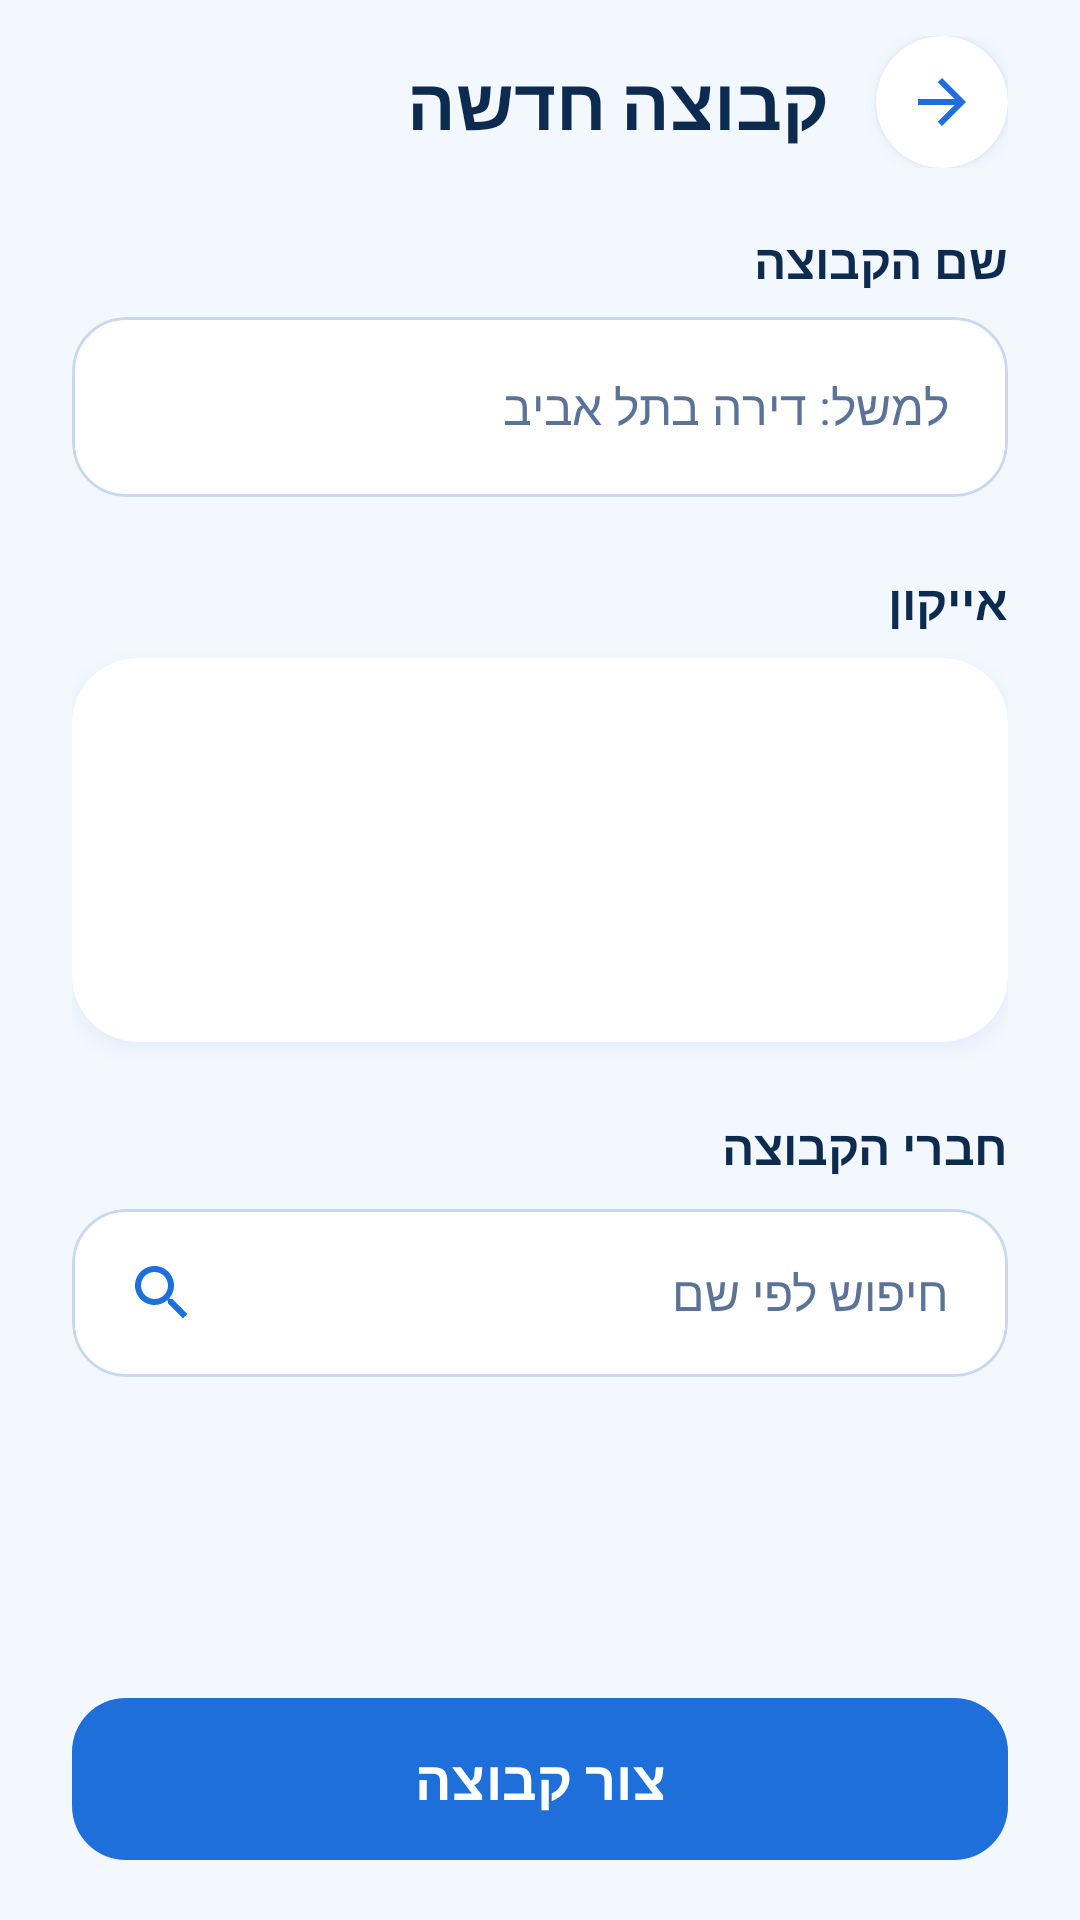

Write the Android layout XML for this screen, with the resource values it uses.
<!-- AndroidManifest.xml: application theme Theme.MyApplication -->
<!-- res/layout/activity_create_group.xml -->
<?xml version="1.0" encoding="utf-8"?>
<LinearLayout xmlns:android="http://schemas.android.com/apk/res/android"
    xmlns:app="http://schemas.android.com/apk/res-auto"
    xmlns:tools="http://schemas.android.com/tools"
    android:id="@+id/createRoot"
    android:layout_width="match_parent"
    android:layout_height="match_parent"
    android:background="@color/home_bg"
    android:layoutDirection="rtl"
    android:orientation="vertical"
    tools:context=".CreateGroupActivity">

    
    <LinearLayout
        android:layout_width="match_parent"
        android:layout_height="wrap_content"
        android:gravity="center_vertical"
        android:orientation="horizontal"
        android:paddingHorizontal="24dp"
        android:paddingVertical="12dp">

        <com.google.android.material.card.MaterialCardView
            android:id="@+id/btnBack"
            android:layout_width="44dp"
            android:layout_height="44dp"
            android:clickable="true"
            android:focusable="true"
            android:outlineSpotShadowColor="@color/home_shadow"
            app:cardBackgroundColor="@color/white"
            app:cardCornerRadius="22dp"
            app:cardElevation="4dp"
            app:strokeWidth="0dp">

            <ImageView
                android:layout_width="24dp"
                android:layout_height="24dp"
                android:layout_gravity="center"
                android:contentDescription="חזרה"
                android:src="@drawable/ic_arrow_forward" />
        </com.google.android.material.card.MaterialCardView>

        <TextView
            android:layout_width="0dp"
            android:layout_height="wrap_content"
            android:layout_marginStart="16dp"
            android:layout_weight="1"
            android:text="קבוצה חדשה"
            android:textAlignment="viewStart"
            android:textColor="@color/home_navy"
            android:textSize="24sp"
            android:textStyle="bold" />
    </LinearLayout>

    <androidx.core.widget.NestedScrollView
        android:layout_width="match_parent"
        android:layout_height="0dp"
        android:layout_weight="1"
        android:clipToPadding="false"
        android:fillViewport="true">

        <LinearLayout
            android:layout_width="match_parent"
            android:layout_height="wrap_content"
            android:orientation="vertical"
            android:paddingHorizontal="24dp"
            android:paddingBottom="16dp">

            
            <TextView
                style="@style/CreateGroupSectionTitle"
                android:layout_marginTop="8dp"
                android:text="שם הקבוצה" />

            <com.google.android.material.card.MaterialCardView
                android:layout_width="match_parent"
                android:layout_height="wrap_content"
                android:layout_marginTop="8dp"
                app:cardBackgroundColor="@color/white"
                app:cardCornerRadius="18dp"
                app:cardElevation="0dp"
                app:strokeColor="@color/login_stroke"
                app:strokeWidth="1dp">

                <EditText
                    android:id="@+id/etGroupName"
                    android:layout_width="match_parent"
                    android:layout_height="60dp"
                    android:autofillHints="name"
                    android:background="@null"
                    android:hint="למשל: דירה בתל אביב"
                    android:imeOptions="actionDone"
                    android:inputType="textCapSentences"
                    android:maxLength="40"
                    android:maxLines="1"
                    android:paddingHorizontal="20dp"
                    android:textAlignment="viewStart"
                    android:textColor="@color/home_navy"
                    android:textColorHint="@color/home_muted"
                    android:textSize="16sp" />
            </com.google.android.material.card.MaterialCardView>

            <TextView
                android:id="@+id/tvNameError"
                android:layout_width="match_parent"
                android:layout_height="wrap_content"
                android:layout_marginTop="6dp"
                android:textAlignment="viewStart"
                android:textColor="@color/home_negative"
                android:textSize="13sp"
                android:visibility="gone" />

            
            <TextView
                style="@style/CreateGroupSectionTitle"
                android:layout_marginTop="24dp"
                android:text="אייקון" />

            <com.google.android.material.card.MaterialCardView
                android:layout_width="match_parent"
                android:layout_height="wrap_content"
                android:layout_marginTop="8dp"
                android:outlineSpotShadowColor="@color/home_shadow"
                app:cardBackgroundColor="@color/white"
                app:cardCornerRadius="22dp"
                app:cardElevation="4dp"
                app:strokeWidth="0dp">

                <androidx.recyclerview.widget.RecyclerView
                    android:id="@+id/rvIcons"
                    android:layout_width="match_parent"
                    android:layout_height="128dp"
                    android:clipToPadding="true"
                    android:nestedScrollingEnabled="true"
                    android:overScrollMode="never"
                    android:paddingHorizontal="8dp"
                    android:paddingVertical="4dp" />
            </com.google.android.material.card.MaterialCardView>

            
            <TextView
                style="@style/CreateGroupSectionTitle"
                android:layout_marginTop="24dp"
                android:text="חברי הקבוצה" />

            <LinearLayout
                android:id="@+id/membersContainer"
                android:layout_width="match_parent"
                android:layout_height="wrap_content"
                android:layout_marginTop="8dp"
                android:orientation="vertical" />

            <com.google.android.material.card.MaterialCardView
                android:layout_width="match_parent"
                android:layout_height="wrap_content"
                android:layout_marginTop="2dp"
                app:cardBackgroundColor="@color/white"
                app:cardCornerRadius="18dp"
                app:cardElevation="0dp"
                app:strokeColor="@color/login_stroke"
                app:strokeWidth="1dp">

                <LinearLayout
                    android:layout_width="match_parent"
                    android:layout_height="56dp"
                    android:gravity="center_vertical"
                    android:orientation="horizontal"
                    android:paddingStart="20dp"
                    android:paddingEnd="8dp">

                    <EditText
                        android:id="@+id/etSearch"
                        android:layout_width="0dp"
                        android:layout_height="match_parent"
                        android:layout_weight="1"
                        android:autofillHints="name"
                        android:background="@null"
                        android:hint="חיפוש לפי שם"
                        android:imeOptions="actionDone"
                        android:inputType="text"
                        android:maxLines="1"
                        android:textAlignment="viewStart"
                        android:textColor="@color/home_navy"
                        android:textColorHint="@color/home_muted"
                        android:textSize="16sp" />

                    <ProgressBar
                        android:id="@+id/progressSearch"
                        android:layout_width="24dp"
                        android:layout_height="24dp"
                        android:layout_marginHorizontal="12dp"
                        android:indeterminateTint="@color/home_primary"
                        android:visibility="gone" />

                    <ImageView
                        android:id="@+id/btnSearch"
                        android:layout_width="44dp"
                        android:layout_height="44dp"
                        android:importantForAccessibility="no"
                        android:padding="10dp"
                        android:src="@drawable/ic_search" />
                </LinearLayout>
            </com.google.android.material.card.MaterialCardView>

            <TextView
                android:id="@+id/tvSearchMessage"
                android:layout_width="match_parent"
                android:layout_height="wrap_content"
                android:layout_marginTop="8dp"
                android:textAlignment="viewStart"
                android:textColor="@color/home_muted"
                android:textSize="14sp"
                android:visibility="gone" />

            
            <androidx.recyclerview.widget.RecyclerView
                android:id="@+id/rvSearchResults"
                android:layout_width="match_parent"
                android:layout_height="wrap_content"
                android:layout_marginTop="10dp"
                android:nestedScrollingEnabled="true"
                android:overScrollMode="never"
                android:visibility="gone" />

            <TextView
                android:id="@+id/tvError"
                android:layout_width="match_parent"
                android:layout_height="wrap_content"
                android:layout_marginTop="8dp"
                android:textAlignment="viewStart"
                android:textColor="@color/home_negative"
                android:textSize="14sp"
                android:visibility="gone" />
        </LinearLayout>
    </androidx.core.widget.NestedScrollView>

    <com.google.android.material.button.MaterialButton
        android:id="@+id/btnCreate"
        android:layout_width="match_parent"
        android:layout_height="62dp"
        android:layout_marginHorizontal="24dp"
        android:layout_marginTop="8dp"
        android:layout_marginBottom="16dp"
        android:elevation="6dp"
        android:outlineSpotShadowColor="@color/home_shadow"
        android:text="צור קבוצה"
        android:textColor="@color/white"
        android:textSize="18sp"
        android:textStyle="bold"
        app:backgroundTint="@color/home_primary"
        app:cornerRadius="18dp" />
</LinearLayout>
<!-- resources referenced by this layout -->
<resources>
  <color name="home_bg">#FFF3F8FF</color>
  <color name="home_muted">#FF5A7396</color>
  <color name="home_navy">#FF0D2A4F</color>
  <color name="home_negative">#FFD6303F</color>
  <color name="home_primary">#FF1E6FD9</color>
  <color name="home_shadow">#590B3D91</color>
  <color name="login_stroke">#FFC7D8EF</color>
  <color name="white">#FFFFFFFF</color>
  <!-- drawable ic_arrow_forward (drawable) -->
  <vector xmlns:android="http://schemas.android.com/apk/res/android"
      android:width="24dp"
      android:height="24dp"
      android:viewportWidth="24"
      android:viewportHeight="24">
      <path
          android:fillColor="#FF1E6FD9"
          android:pathData="M12,4l-1.41,1.41L16.17,11H4v2h12.17l-5.58,5.59L12,20l8,-8z" />
  </vector>
  <!-- drawable ic_search (drawable) -->
  <vector xmlns:android="http://schemas.android.com/apk/res/android"
      android:width="24dp"
      android:height="24dp"
      android:viewportWidth="24"
      android:viewportHeight="24">
      <path
          android:fillColor="#FF1E6FD9"
          android:pathData="M15.5,14h-0.79l-0.28,-0.27C15.41,12.59 16,11.11 16,9.5 16,5.91 13.09,3 9.5,3S3,5.91 3,9.5 5.91,16 9.5,16c1.61,0 3.09,-0.59 4.23,-1.57l0.27,0.28v0.79l5,4.99L20.49,19l-4.99,-5zM9.5,14C7.01,14 5,11.99 5,9.5S7.01,5 9.5,5 14,7.01 14,9.5 11.99,14 9.5,14z" />
  </vector>
  <style name="CreateGroupSectionTitle">
          <item name="android:layout_width">match_parent</item>
          <item name="android:layout_height">wrap_content</item>
          <item name="android:textAlignment">viewStart</item>
          <item name="android:textColor">@color/home_navy</item>
          <item name="android:textSize">16sp</item>
          <item name="android:textStyle">bold</item>
      </style>
  <style name="Theme.MyApplication" parent="Base.Theme.MyApplication" />
  <style name="Base.Theme.MyApplication" parent="Theme.Material3.DayNight.NoActionBar">
          
          
      </style>
</resources>
